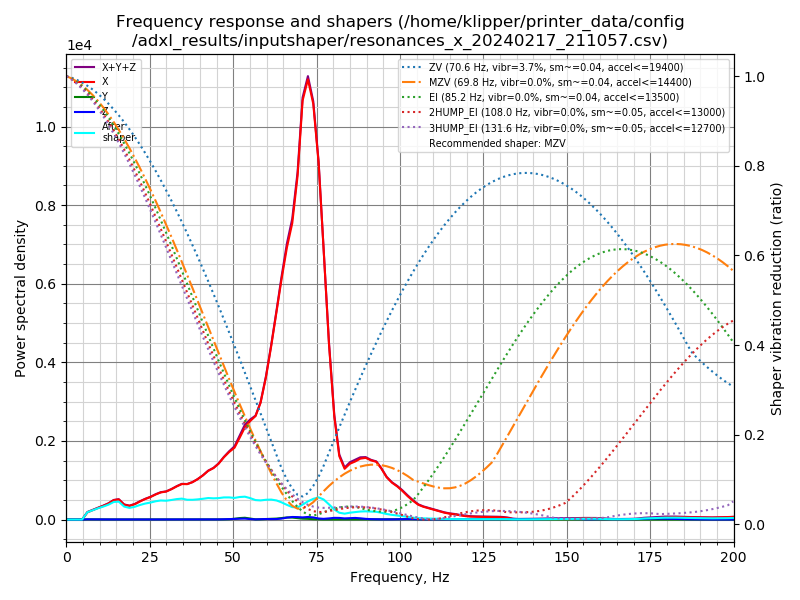

Source data for this figure (header and first rows):
freq, psd_x, psd_y, psd_z, psd_xyz
0.0, 2.337e+02, 5.852e+00, 7.001e+00, 2.465e+02
1.6, 1.773e+02, 2.956e+01, 3.539e+01, 2.423e+02
3.1, 6.365e+01, 3.623e+01, 3.995e+01, 1.398e+02
4.7, 3.864e+02, 3.424e+01, 3.427e+01, 4.550e+02
6.3, 1.168e+03, 3.024e+01, 3.434e+01, 1.233e+03
7.9, 1.918e+03, 2.897e+01, 3.238e+01, 1.979e+03
9.4, 2.788e+03, 3.538e+01, 3.873e+01, 2.862e+03
11.0, 3.841e+03, 3.682e+01, 3.792e+01, 3.916e+03
12.6, 5.173e+03, 3.903e+01, 3.635e+01, 5.248e+03
14.2, 7.057e+03, 4.305e+01, 3.383e+01, 7.134e+03
15.7, 8.089e+03, 6.184e+01, 3.376e+01, 8.185e+03
17.3, 6.585e+03, 7.645e+01, 3.608e+01, 6.698e+03
18.9, 6.598e+03, 8.083e+01, 3.650e+01, 6.715e+03
20.5, 8.056e+03, 1.043e+02, 3.909e+01, 8.199e+03
22.0, 1.011e+04, 1.092e+02, 5.142e+01, 1.027e+04
23.6, 1.236e+04, 7.332e+01, 5.327e+01, 1.249e+04
25.2, 1.451e+04, 7.803e+01, 5.801e+01, 1.464e+04
26.8, 1.721e+04, 1.185e+02, 6.238e+01, 1.739e+04
28.3, 1.960e+04, 1.374e+02, 5.518e+01, 1.980e+04
29.9, 2.137e+04, 7.037e+01, 4.093e+01, 2.148e+04
31.5, 2.443e+04, 8.412e+01, 3.886e+01, 2.455e+04
33.1, 2.805e+04, 1.411e+02, 4.685e+01, 2.824e+04
34.6, 3.135e+04, 1.405e+02, 3.933e+01, 3.153e+04
36.2, 3.270e+04, 9.101e+01, 3.326e+01, 3.283e+04
37.8, 3.605e+04, 5.265e+01, 3.544e+01, 3.614e+04
39.3, 4.039e+04, 4.528e+01, 3.877e+01, 4.047e+04
40.9, 4.600e+04, 5.692e+01, 4.738e+01, 4.611e+04
42.5, 5.277e+04, 1.592e+02, 9.293e+01, 5.302e+04
44.1, 5.788e+04, 1.503e+02, 1.308e+02, 5.816e+04
45.6, 6.485e+04, 1.278e+02, 1.841e+02, 6.517e+04
47.2, 7.489e+04, 1.976e+02, 3.017e+02, 7.539e+04
48.8, 8.406e+04, 4.094e+02, 5.420e+02, 8.502e+04
50.4, 9.230e+04, 9.825e+02, 8.340e+02, 9.412e+04
51.9, 1.079e+05, 1.949e+03, 1.091e+03, 1.109e+05
53.5, 1.257e+05, 2.454e+03, 1.287e+03, 1.294e+05
55.1, 1.384e+05, 1.398e+03, 7.100e+02, 1.406e+05
56.7, 1.496e+05, 2.827e+02, 2.663e+02, 1.502e+05
58.2, 1.731e+05, 3.615e+02, 5.970e+02, 1.741e+05
59.8, 2.164e+05, 8.479e+02, 8.056e+02, 2.180e+05
61.4, 2.717e+05, 1.196e+03, 7.404e+02, 2.736e+05
63.0, 3.338e+05, 1.551e+03, 8.500e+02, 3.362e+05
64.5, 3.953e+05, 2.547e+03, 1.601e+03, 3.995e+05
66.1, 4.582e+05, 3.522e+03, 3.249e+03, 4.650e+05
67.7, 5.112e+05, 3.410e+03, 4.421e+03, 5.190e+05
69.3, 6.069e+05, 2.397e+03, 4.321e+03, 6.136e+05
70.8, 7.558e+05, 1.599e+03, 3.886e+03, 7.613e+05
72.4, 8.120e+05, 1.299e+03, 4.738e+03, 8.180e+05
74.0, 7.838e+05, 6.934e+02, 3.969e+03, 7.885e+05
75.6, 6.872e+05, 3.880e+02, 2.020e+03, 6.897e+05
77.1, 5.317e+05, 2.325e+02, 1.377e+03, 5.333e+05
78.7, 3.532e+05, 2.340e+02, 2.271e+03, 3.557e+05
80.3, 2.108e+05, 2.052e+02, 3.463e+03, 2.144e+05
81.8, 1.321e+05, 2.065e+02, 3.366e+03, 1.356e+05
83.4, 1.078e+05, 2.590e+02, 2.451e+03, 1.105e+05
85.0, 1.209e+05, 3.267e+02, 2.965e+03, 1.242e+05
86.6, 1.282e+05, 3.205e+02, 3.553e+03, 1.321e+05
88.1, 1.367e+05, 2.904e+02, 2.758e+03, 1.397e+05
89.7, 1.409e+05, 2.467e+02, 1.596e+03, 1.427e+05
91.3, 1.377e+05, 3.011e+02, 9.130e+02, 1.389e+05
92.9, 1.366e+05, 4.179e+02, 6.151e+02, 1.376e+05
... 68 more rows
